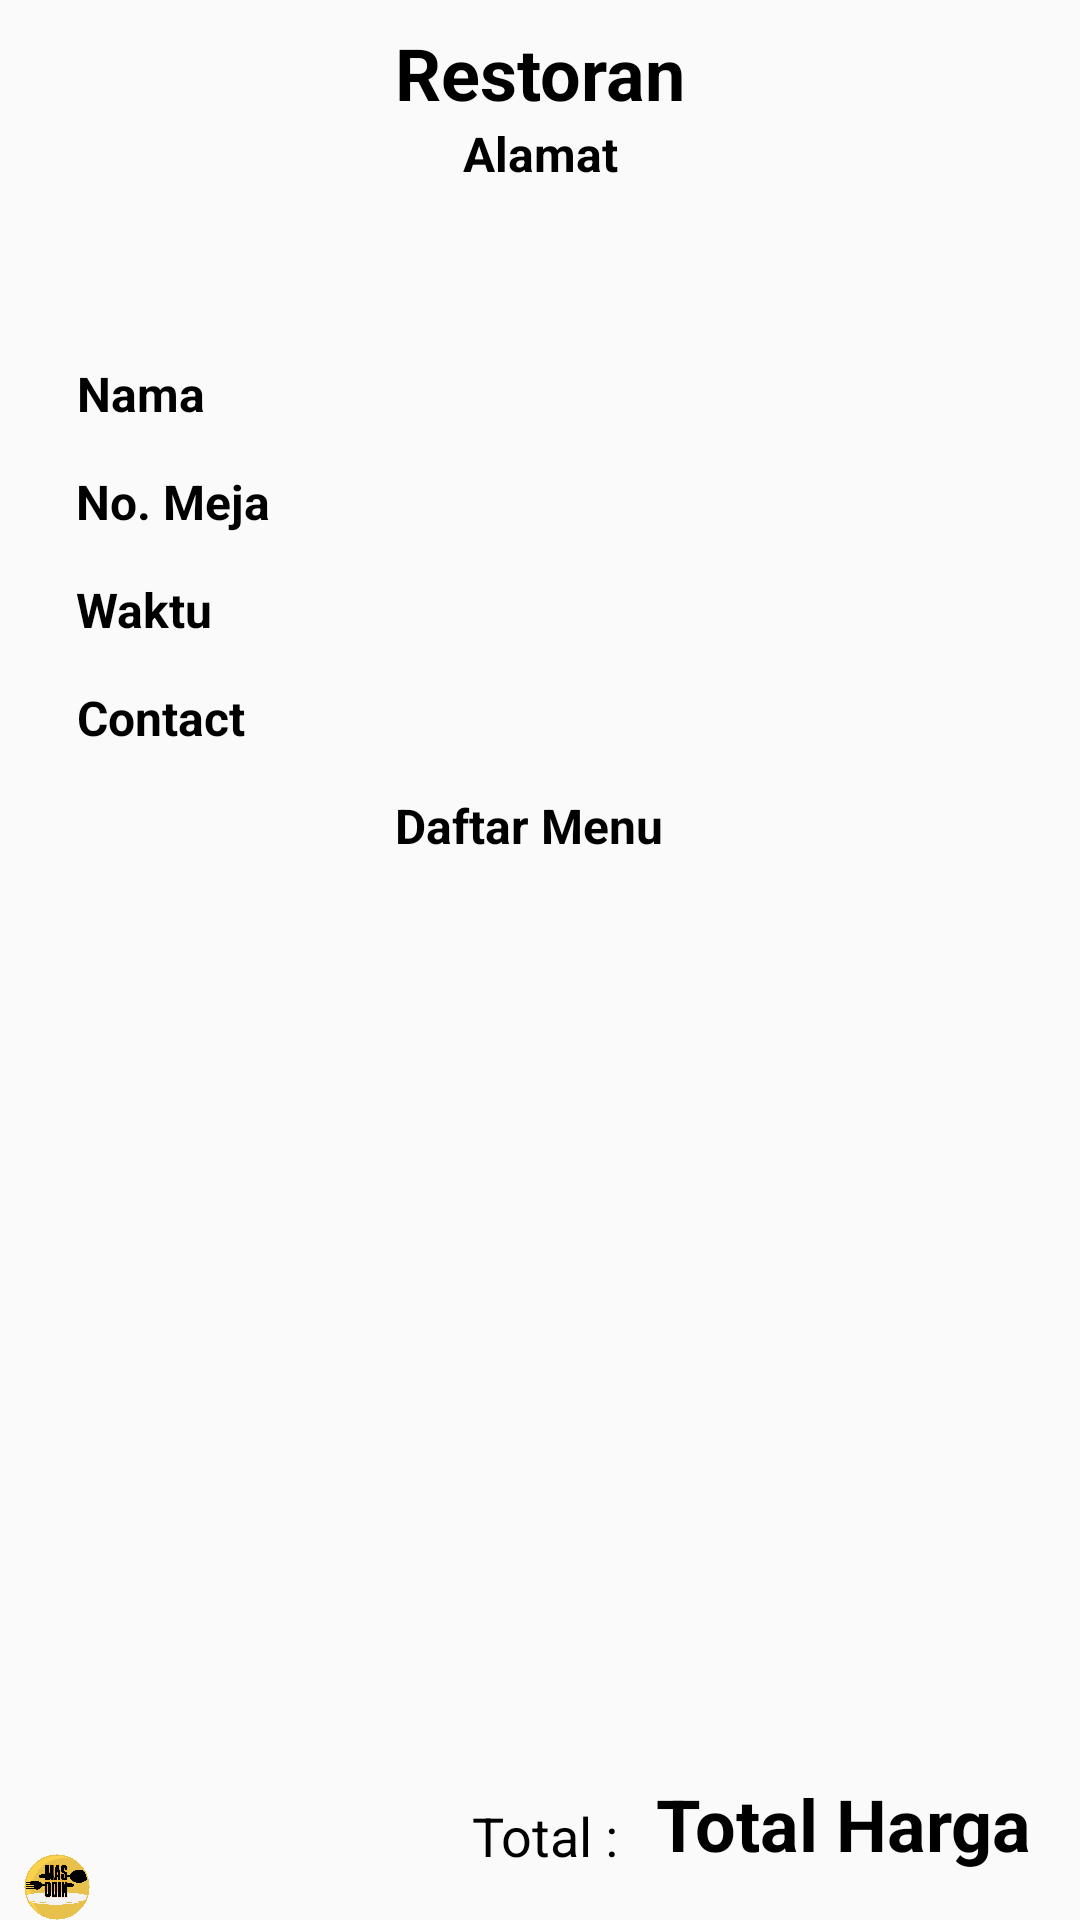

Reconstruct the res/layout file that produces this screen, plus the resources it refers to.
<!-- AndroidManifest.xml: application theme AppTheme -->
<!-- res/layout/activity_trans_info.xml -->
<?xml version="1.0" encoding="utf-8"?>
<androidx.constraintlayout.widget.ConstraintLayout xmlns:android="http://schemas.android.com/apk/res/android"
    xmlns:app="http://schemas.android.com/apk/res-auto"
    xmlns:tools="http://schemas.android.com/tools"
    android:id="@+id/linearLayout"
    android:layout_width="match_parent"
    android:layout_height="match_parent"
    android:orientation="vertical">

    <TextView
        android:id="@+id/tv_restname"
        android:layout_width="wrap_content"
        android:layout_height="wrap_content"
        android:layout_marginTop="8dp"
        android:text="Restoran"
        android:textColor="@color/colorBlack"
        android:textSize="24sp"
        android:textStyle="bold"
        app:layout_constraintEnd_toEndOf="parent"
        app:layout_constraintStart_toStartOf="parent"
        app:layout_constraintTop_toTopOf="parent" />

    <TextView
        android:id="@+id/tv_restaddrs"
        android:layout_width="wrap_content"
        android:layout_height="wrap_content"
        android:text="Alamat"
        android:textColor="@color/colorBlack"
        android:textSize="16sp"
        android:textStyle="bold"
        app:layout_constraintEnd_toEndOf="parent"
        app:layout_constraintStart_toStartOf="parent"
        app:layout_constraintTop_toBottomOf="@+id/tv_restname" />

    <TextView
        android:id="@+id/tv_nma"
        android:layout_width="wrap_content"
        android:layout_height="wrap_content"
        android:layout_marginTop="80dp"
        android:text="Nama"
        android:textColor="@color/colorBlack"
        android:textSize="16sp"
        android:textStyle="bold"
        app:layout_constraintEnd_toEndOf="parent"
        app:layout_constraintHorizontal_bias="0.081"
        app:layout_constraintStart_toStartOf="parent"
        app:layout_constraintTop_toBottomOf="@+id/tv_restname" />

    <TextView
        android:id="@+id/tv_nomej"
        android:layout_width="wrap_content"
        android:layout_height="wrap_content"
        android:layout_marginTop="116dp"
        android:text="No. Meja"
        android:textColor="@color/colorBlack"
        android:textSize="16sp"
        android:textStyle="bold"
        app:layout_constraintEnd_toEndOf="parent"
        app:layout_constraintHorizontal_bias="0.086"
        app:layout_constraintStart_toStartOf="parent"
        app:layout_constraintTop_toBottomOf="@+id/tv_restname" />


    <TextView
        android:id="@+id/tv_wktu"
        android:layout_width="wrap_content"
        android:layout_height="wrap_content"
        android:layout_marginTop="152dp"
        android:text="Waktu"
        android:textColor="@color/colorBlack"
        android:textSize="16sp"
        android:textStyle="bold"
        app:layout_constraintEnd_toEndOf="parent"
        app:layout_constraintHorizontal_bias="0.081"
        app:layout_constraintStart_toStartOf="parent"
        app:layout_constraintTop_toBottomOf="@+id/tv_restname" />


    <TextView
        android:id="@+id/tv_cnct"
        android:layout_width="wrap_content"
        android:layout_height="wrap_content"
        android:layout_marginTop="188dp"
        android:text="Contact"
        android:textColor="@color/colorBlack"
        android:textSize="16sp"
        android:textStyle="bold"
        app:layout_constraintEnd_toEndOf="parent"
        app:layout_constraintHorizontal_bias="0.084"
        app:layout_constraintStart_toStartOf="parent"
        app:layout_constraintTop_toBottomOf="@+id/tv_restname" />

    <TextView
        android:id="@+id/tv_mn"
        android:layout_width="wrap_content"
        android:layout_height="wrap_content"
        android:layout_marginTop="224dp"
        android:text="Daftar Menu"
        android:textColor="@color/colorBlack"
        android:textSize="16sp"
        android:textStyle="bold"
        app:layout_constraintEnd_toEndOf="parent"
        app:layout_constraintHorizontal_bias="0.487"
        app:layout_constraintStart_toStartOf="parent"
        app:layout_constraintTop_toBottomOf="@+id/tv_restname" />

    <TextView
        android:id="@+id/textView16"
        android:layout_width="wrap_content"
        android:layout_height="wrap_content"
        android:layout_marginEnd="8dp"
        android:layout_marginBottom="16dp"
        android:text="Total : "
        android:textColor="@color/colorBlack"
        android:textSize="18sp"
        app:layout_constraintBottom_toBottomOf="parent"
        app:layout_constraintEnd_toStartOf="@+id/tv_totalharga"
        app:layout_constraintHorizontal_bias="1.0"
        app:layout_constraintStart_toStartOf="parent" />



    <TextView
        android:id="@+id/tv_totalharga"
        android:layout_width="wrap_content"
        android:layout_height="wrap_content"
        android:layout_marginEnd="16dp"
        android:layout_marginBottom="16dp"
        android:text="Total Harga"
        android:textColor="@color/colorBlack"
        android:textSize="24sp"
        android:textStyle="bold"
        app:layout_constraintBottom_toBottomOf="parent"
        app:layout_constraintEnd_toEndOf="parent" />

    <ImageView
        android:id="@+id/imageView"
        android:layout_width="22dp"
        android:layout_height="22dp"
        android:layout_marginStart="8dp"
        app:layout_constraintBottom_toBottomOf="parent"
        app:layout_constraintStart_toStartOf="parent"
        app:srcCompat="@drawable/ic_logo" />

    <androidx.recyclerview.widget.RecyclerView
        android:id="@+id/rlistTrans"
        android:layout_width="365dp"
        android:layout_height="394dp"
        android:layout_marginTop="248dp"
        app:layout_constraintEnd_toEndOf="parent"
        app:layout_constraintStart_toStartOf="parent"
        app:layout_constraintTop_toBottomOf="@+id/tv_restname" />

</androidx.constraintlayout.widget.ConstraintLayout>
<!-- resources referenced by this layout -->
<resources>
  <color name="colorBlack">#000000</color>
  <!-- drawable ic_logo: png bitmap (drawable-v24, 166148 bytes) -->
  <style name="AppTheme" parent="Theme.AppCompat.Light.NoActionBar">
          
          <item name="colorPrimary">@color/colorPrimary</item>
          <item name="colorPrimaryDark">@color/colorPrimaryDark</item>
          <item name="colorAccent">@color/colorAccent</item>
      </style>
  <color name="colorPrimary">#fcd14c</color>
  <color name="colorPrimaryDark">#e8c14d</color>
  <color name="colorAccent">#e8c14d</color>
</resources>
